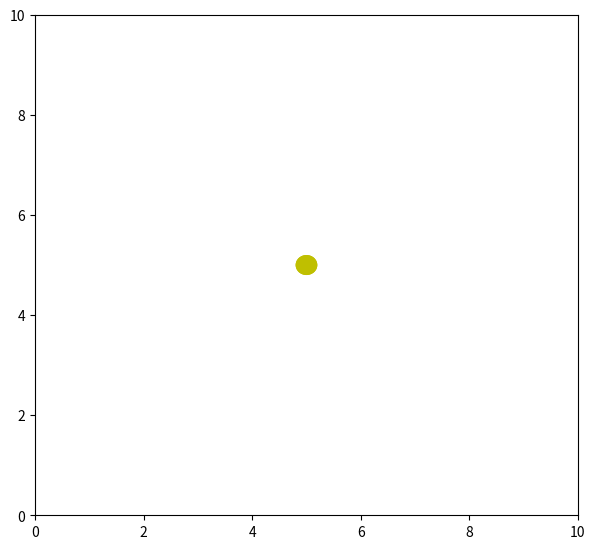

Write Python code to recreate this figure.
#!/usr/bin/python

import numpy as np
from matplotlib import pyplot as plt
from matplotlib import animation

fig = plt.figure()
fig.set_dpi(100)
fig.set_size_inches(7, 6.5)

ax = plt.axes(xlim=(0, 10), ylim=(0, 10))
patch = plt.Circle((5, -5), 0.2, fc='y')

def init():
	patch.center = (5, 5)
	ax.add_patch(patch)
	return patch,

def animate(i):
	x, y = patch.center
	x = 0.01 * i
	y = 0.01 * i
	patch.center = (x, y)
	return patch,

anim = animation.FuncAnimation(fig, animate, 
                               init_func=init, 
                               frames=360, 
                               interval=20,
                               blit=True)

plt.show()
